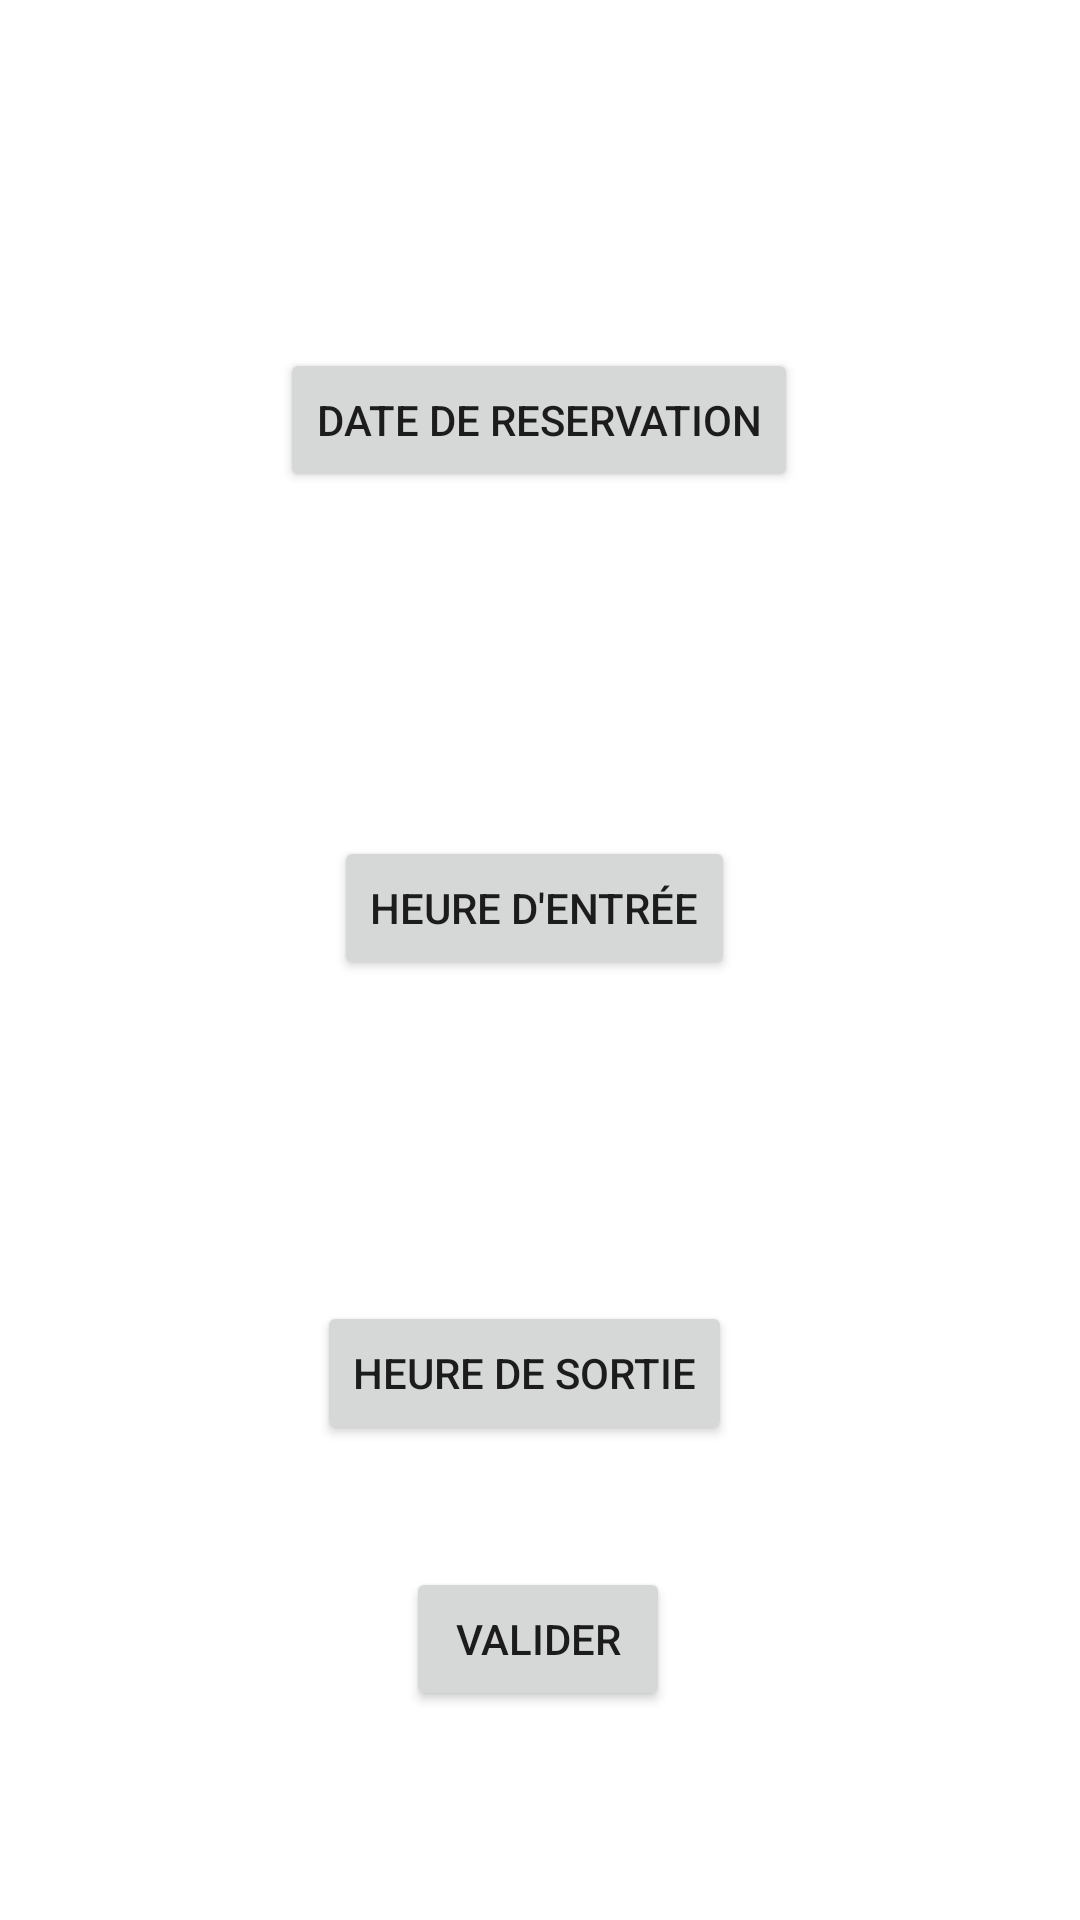

The Android layout XML behind this screen, and the referenced resources:
<!-- AndroidManifest.xml: application theme Theme.Mobileapp -->
<!-- res/layout/fragment_reservation_forms.xml -->
<?xml version="1.0" encoding="utf-8"?>
<FrameLayout xmlns:android="http://schemas.android.com/apk/res/android"
    xmlns:app="http://schemas.android.com/apk/res-auto"
    xmlns:tools="http://schemas.android.com/tools"
    android:layout_width="match_parent"
    android:layout_height="match_parent"
    tools:context=".fragments.ReservationFormsFragment">

    <androidx.constraintlayout.widget.ConstraintLayout
        android:layout_width="match_parent"
        android:layout_height="match_parent">

        <TextView
            android:id="@+id/text_view_date_1"
            android:layout_width="wrap_content"
            android:layout_height="wrap_content"
            android:padding="20dp"
            android:textSize="35dp"
            app:layout_constraintBottom_toTopOf="@+id/button_date_1"
            app:layout_constraintEnd_toEndOf="parent"
            app:layout_constraintHorizontal_bias="0.498"
            app:layout_constraintStart_toStartOf="parent"
            app:layout_constraintTop_toTopOf="parent"
            app:layout_constraintVertical_bias="0.551" />

        <Button
            android:id="@+id/button_date_1"
            android:layout_width="wrap_content"
            android:layout_height="wrap_content"
            android:layout_marginTop="116dp"
            android:text="Date de reservation"
            app:layout_constraintEnd_toEndOf="parent"
            app:layout_constraintHorizontal_bias="0.498"
            app:layout_constraintStart_toStartOf="parent"
            app:layout_constraintTop_toTopOf="parent" />

        

        <TextView
            android:id="@+id/text_view_hour_1"
            android:layout_width="wrap_content"
            android:layout_height="wrap_content"
            android:padding="20dp"
            android:textSize="35dp"
            app:layout_constraintBottom_toBottomOf="parent"
            app:layout_constraintEnd_toEndOf="parent"
            app:layout_constraintHorizontal_bias="0.498"
            app:layout_constraintStart_toStartOf="parent"
            app:layout_constraintTop_toBottomOf="@+id/button_date_1"
            app:layout_constraintVertical_bias="0.072" />

        <TextView
            android:id="@+id/text_view_hour_2"
            android:layout_width="wrap_content"
            android:layout_height="wrap_content"
            android:padding="20dp"
            android:textSize="35dp"
            app:layout_constraintBottom_toBottomOf="parent"
            app:layout_constraintEnd_toEndOf="parent"
            app:layout_constraintHorizontal_bias="0.498"
            app:layout_constraintStart_toStartOf="parent"
            app:layout_constraintTop_toBottomOf="@+id/button_hour_1"
            app:layout_constraintVertical_bias="0.089" />

        <Button
            android:id="@+id/button_hour_1"
            android:layout_width="wrap_content"
            android:layout_height="wrap_content"
            android:text="Heure d'entrée"
            app:layout_constraintBottom_toBottomOf="parent"
            app:layout_constraintEnd_toEndOf="parent"
            app:layout_constraintHorizontal_bias="0.492"
            app:layout_constraintStart_toStartOf="parent"
            app:layout_constraintTop_toBottomOf="@+id/text_view_hour_1"
            app:layout_constraintVertical_bias="0.0" />

        <Button
            android:id="@+id/button_hour_2"
            android:layout_width="wrap_content"
            android:layout_height="wrap_content"
            android:text="Heure de sortie"
            app:layout_constraintBottom_toBottomOf="parent"
            app:layout_constraintEnd_toEndOf="parent"
            app:layout_constraintHorizontal_bias="0.477"
            app:layout_constraintStart_toStartOf="parent"
            app:layout_constraintTop_toBottomOf="@+id/text_view_hour_2"
            app:layout_constraintVertical_bias="0.0" />

        <Button
            android:id="@+id/valider"
            android:layout_width="wrap_content"
            android:layout_height="wrap_content"
            android:text="Valider"
            app:layout_constraintBottom_toBottomOf="parent"
            app:layout_constraintEnd_toEndOf="parent"
            app:layout_constraintHorizontal_bias="0.498"
            app:layout_constraintStart_toStartOf="parent"
            app:layout_constraintTop_toBottomOf="@+id/button_hour_2"
            app:layout_constraintVertical_bias="0.37" />

        
    </androidx.constraintlayout.widget.ConstraintLayout>
</FrameLayout>
<!-- resources referenced by this layout -->
<resources>
  <style name="Theme.Mobileapp" parent="Theme.MaterialComponents.DayNight.DarkActionBar">
          
          <item name="colorPrimary">#680101</item>
          <item name="colorPrimaryVariant">#500303</item>
          <item name="colorOnPrimary">@color/white</item>
          
          <item name="colorSecondary">#C11221</item>
          <item name="colorSecondaryVariant">#50040F</item>
          <item name="colorOnSecondary">#000000</item>
          
          <item name="android:statusBarColor" tools:targetApi="l">?attr/colorPrimaryVariant</item>
  
          
      </style>
  <color name="white">#FFFFFFFF</color>
</resources>
